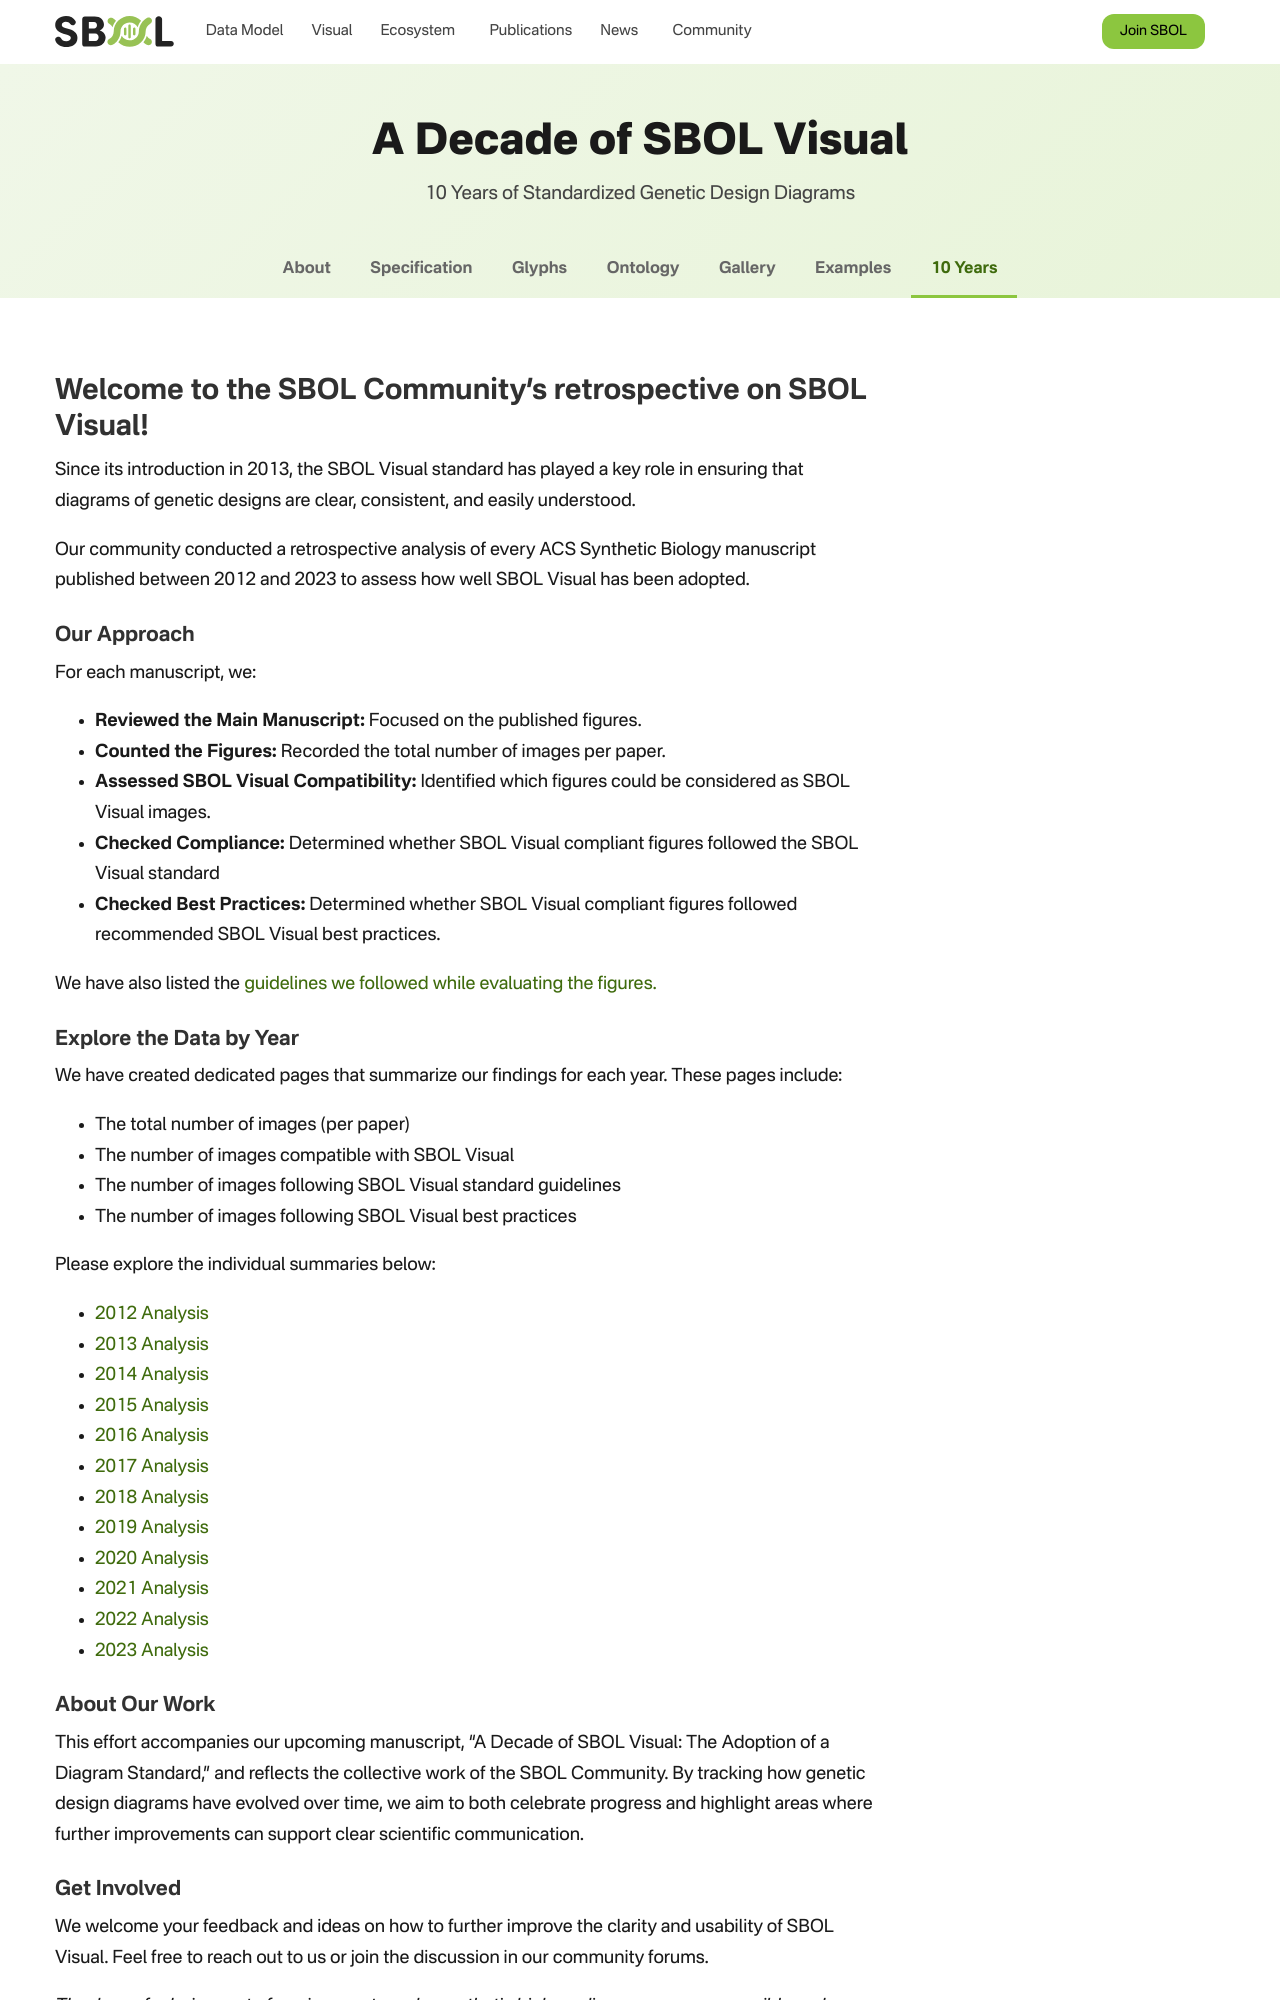

repository: SynBioDex/SbolStandardWebsite · page: sbolv-10-years/index.html · generator: jekyll

---  
title: "A Decade of SBOL Visual"
subtitle: 10 Years of Standardized Genetic Design Diagrams
# View.  
#   1 = List  
#   2 = Compact  
#   3 = Card  
#   4 = Citation  
view: 3  
  
# Optional header image (relative to `static/img/` folder).  
header:  
  caption: ""  
  image: ""  
---

## Welcome to the SBOL Community’s retrospective on SBOL Visual!

Since its introduction in 2013, the SBOL Visual standard has played a key role in ensuring that diagrams of genetic designs are clear, consistent, and easily understood. 

Our community conducted a retrospective analysis of every ACS Synthetic Biology manuscript published between 2012 and 2023 to assess how well SBOL Visual has been adopted.

### Our Approach
For each manuscript, we:
- **Reviewed the Main Manuscript:** Focused on the published figures.
- **Counted the Figures:** Recorded the total number of images per paper.
- **Assessed SBOL Visual Compatibility:** Identified which figures could be considered as SBOL Visual images.
- **Checked Compliance:** Determined whether SBOL Visual complaint figures followed the SBOL Visual standard
- **Checked Best Practices:** Determined whether SBOL Visual complaint figures followed recommended SBOL Visual best practices.

### Explore the Data by Year
We have created dedicated pages that summarize our findings for each year. These pages include:

- The total number of images (per paper)
- The number of images compatible with SBOL Visual
- The number of images following SBOL Visual standard guidelines
- The number of images following SBOL Visual best practices

Please explore the individual summaries below:

- [2012 Analysis](acs-2012)
- [2013 Analysis](acs-2013)
- [2014 Analysis](acs-2014)
- [2015 Analysis](acs-2015)
- [2016 Analysis](acs-2016)
- [2017 Analysis](acs-2017)
- [2018 Analysis](acs-2018)
- [2019 Analysis](acs-2019)
- [2020 Analysis](acs-2020)
- [2021 Analysis](acs-2021)
- [2022 Analysis](acs-2022)
- [2023 Analysis](acs-2023)
